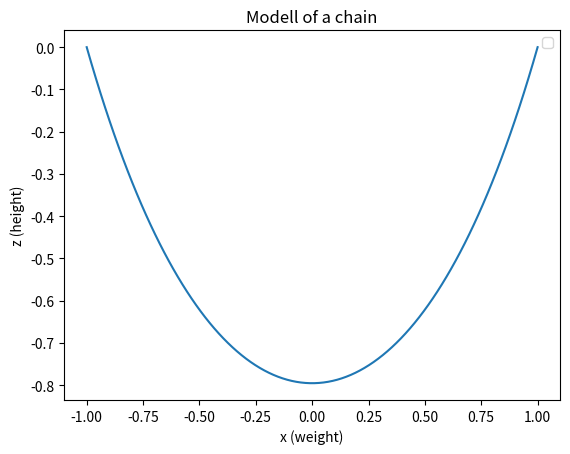

This figure's Python source:
from scipy.integrate import quad
from scipy.optimize import root
import matplotlib.pyplot as plt
import numpy as np

# Define the integrand
#a = lambda/c
#the mass is 1

print("--------------Calculation of lambda/c-------------")

def integrand(x, a):
    return np.sqrt(1+ (np.sinh(x*np.arccosh(a))*np.cosh(a)/9.81*1*6)**2)

# Define the function to compute the difference from the target value
def difference(a, target):
    result, _ = quad(integrand, -1, 1, args=(a,))
    return result - target

# Target value for the integral
target_value = 6.0

# Initial guess for the parameter 'a'
initial_guess = 2

# Use root finding to solve the equation difference(a, target_value) = 0
result = root(difference, initial_guess, args=(target_value,))

# Print the result
print("Value of 'a'(=lambda/c) such that the integral equals the target value:", result.x[0])
print("Integral value at the optimal 'a':", quad(integrand, 0, 1, args=(result.x[0],))[0])
a = result.x[0]
print("------------------Plot the chain------------------")
print(a)
p = 1/6
g = 9.81
c = 1
y = a
def z(x):
    return (np.cosh(x*np.arccosh(a))*c-y)/(p*g)

x_s = np.linspace(-1, 1, 100)
data = []
for x in x_s:
    data.append((x, z(x)))

data = np.array(data)
plt.plot(data[:,0], data[:,1])
plt.ylabel(r"z (height)")
plt.xlabel(r"x (weight)")
plt.title("Modell of a chain")
plt.legend()
plt.savefig("Plot_chain.png")
plt.show()